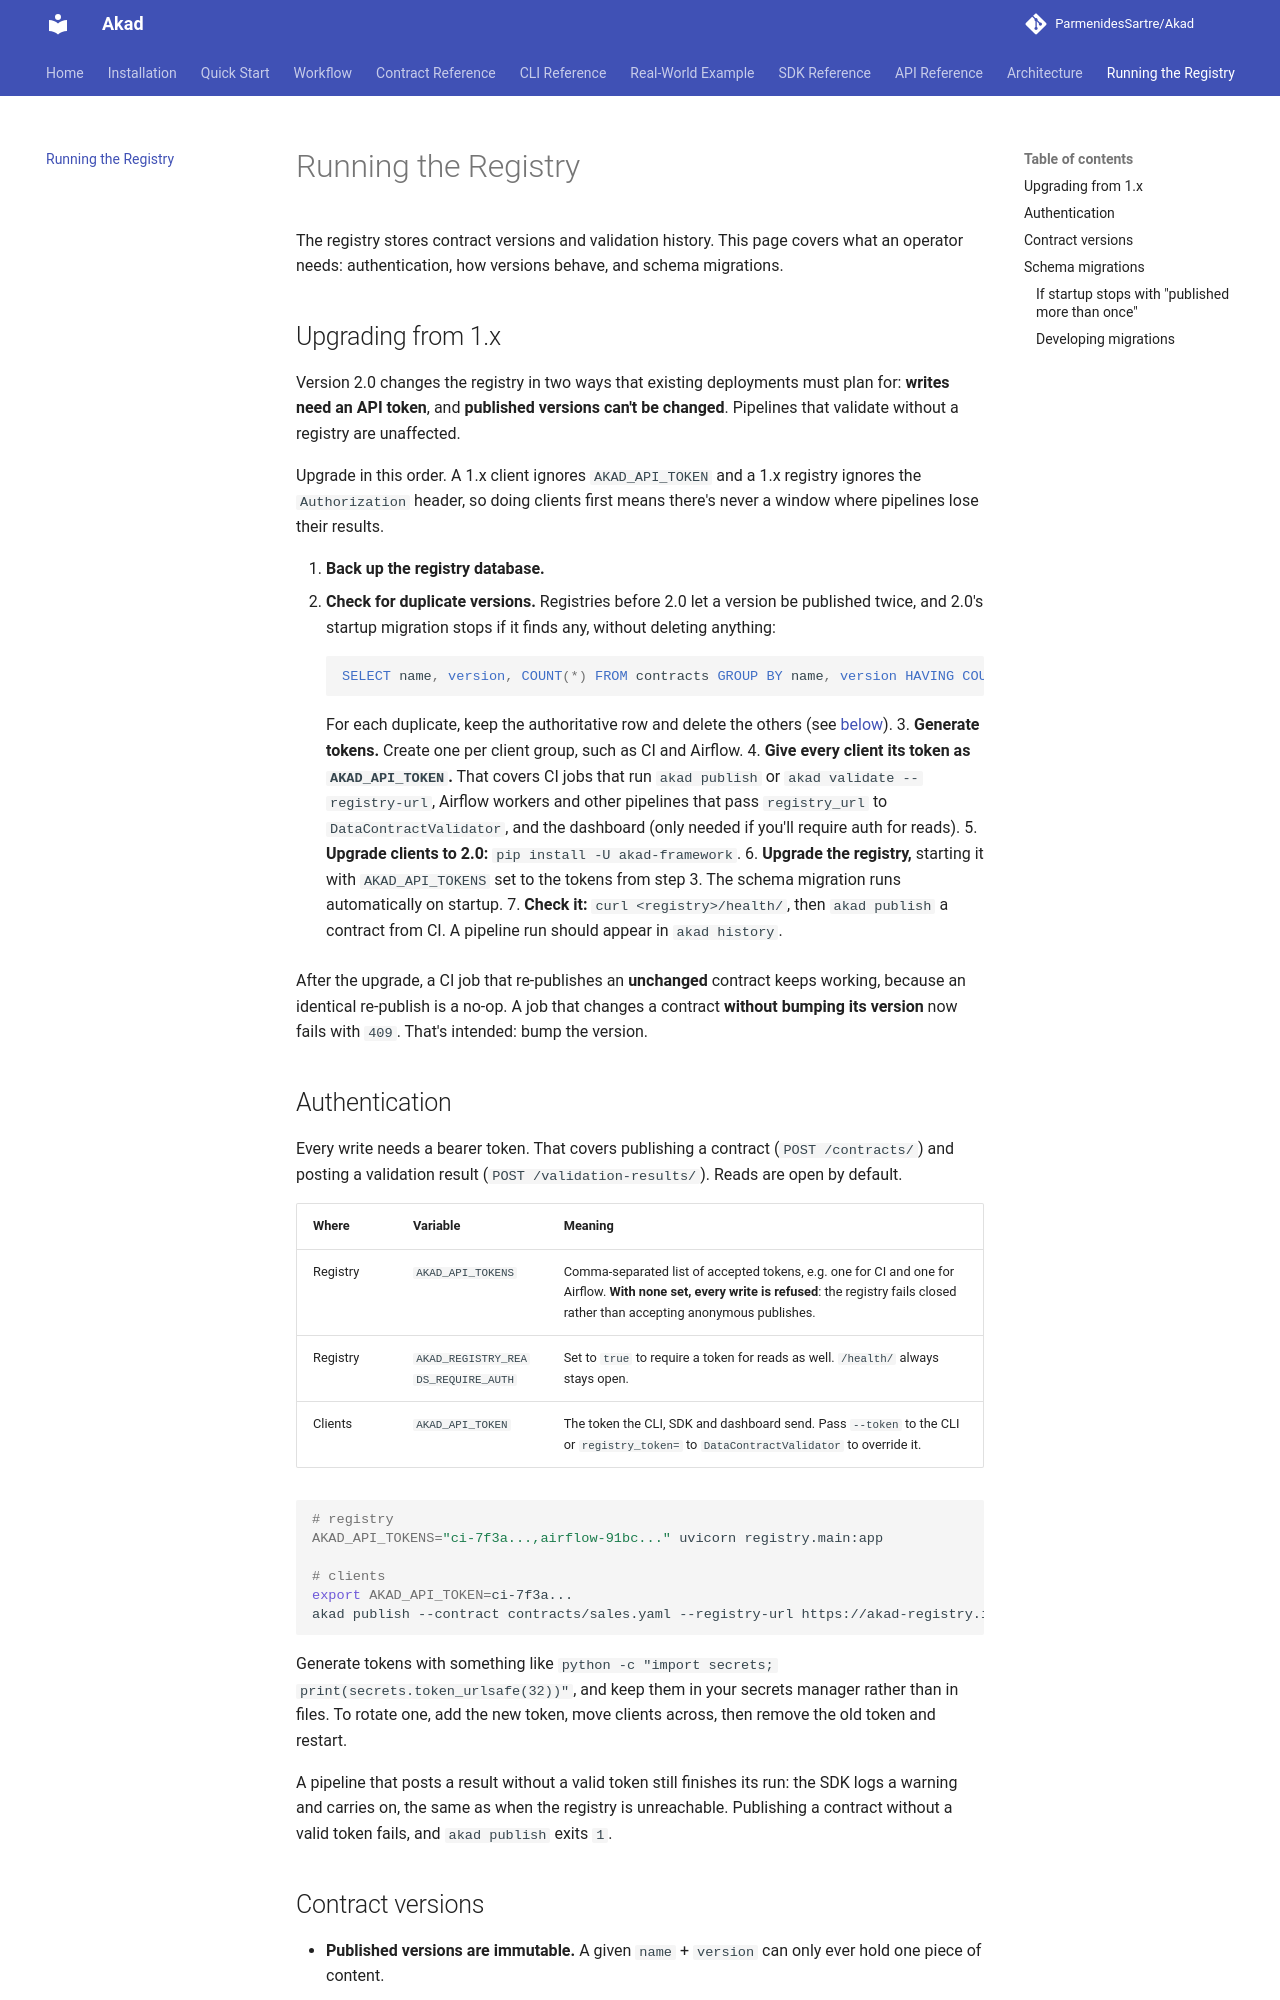

repository: FaizalAzman/Akad · page: registry/index.html · generator: mkdocs

# Running the Registry

The registry stores contract versions and validation history. This page covers what an operator needs: authentication, how versions behave, and schema migrations.

## Upgrading from 1.x

Version 2.0 changes the registry in two ways that existing deployments must plan for: **writes need an API token**, and **published versions can't be changed**. Pipelines that validate without a registry are unaffected.

Upgrade in this order. A 1.x client ignores `AKAD_API_TOKEN` and a 1.x registry ignores the `Authorization` header, so doing clients first means there's never a window where pipelines lose their results.

1. **Back up the registry database.**
2. **Check for duplicate versions.** Registries before 2.0 let a version be published twice, and 2.0's startup migration stops if it finds any, without deleting anything:

    ```sql
    SELECT name, version, COUNT(*) FROM contracts GROUP BY name, version HAVING COUNT(*) > 1;
    ```

    For each duplicate, keep the authoritative row and delete the others (see [below](#if-startup-stops-with-published-more-than-once)).
3. **Generate tokens.** Create one per client group, such as CI and Airflow.
4. **Give every client its token as `AKAD_API_TOKEN`.** That covers CI jobs that run `akad publish` or `akad validate --registry-url`, Airflow workers and other pipelines that pass `registry_url` to `DataContractValidator`, and the dashboard (only needed if you'll require auth for reads).
5. **Upgrade clients to 2.0:** `pip install -U akad-framework`.
6. **Upgrade the registry,** starting it with `AKAD_API_TOKENS` set to the tokens from step 3. The schema migration runs automatically on startup.
7. **Check it:** `curl <registry>/health/`, then `akad publish` a contract from CI. A pipeline run should appear in `akad history`.

After the upgrade, a CI job that re-publishes an **unchanged** contract keeps working, because an identical re-publish is a no-op. A job that changes a contract **without bumping its version** now fails with `409`. That's intended: bump the version.

## Authentication

Every write needs a bearer token. That covers publishing a contract (`POST /contracts/`) and posting a validation result (`POST /validation-results/`). Reads are open by default.

| Where | Variable | Meaning |
|---|---|---|
| Registry | `AKAD_API_TOKENS` | Comma-separated list of accepted tokens, e.g. one for CI and one for Airflow. **With none set, every write is refused**: the registry fails closed rather than accepting anonymous publishes. |
| Registry | `AKAD_REGISTRY_READS_REQUIRE_AUTH` | Set to `true` to require a token for reads as well. `/health/` always stays open. |
| Clients | `AKAD_API_TOKEN` | The token the CLI, SDK and dashboard send. Pass `--token` to the CLI or `registry_token=` to `DataContractValidator` to override it. |

```bash
# registry
AKAD_API_TOKENS="ci-7f3a...,airflow-91bc..." uvicorn registry.main:app

# clients
export AKAD_API_TOKEN=ci-7f3a...
akad publish --contract contracts/sales.yaml --registry-url https://akad-registry.internal
```

Generate tokens with something like `python -c "import secrets; print(secrets.token_urlsafe(32))"`, and keep them in your secrets manager rather than in files. To rotate one, add the new token, move clients across, then remove the old token and restart.

A pipeline that posts a result without a valid token still finishes its run: the SDK logs a warning and carries on, the same as when the registry is unreachable. Publishing a contract without a valid token fails, and `akad publish` exits `1`.
